Run: headless pygame with SDL's dummy video driver; simulated clock (each Clock.tick advances the game by its frame time, no real sleeping); random seed 0; keys injected as events and as key.get_pressed() state; no mouse input.
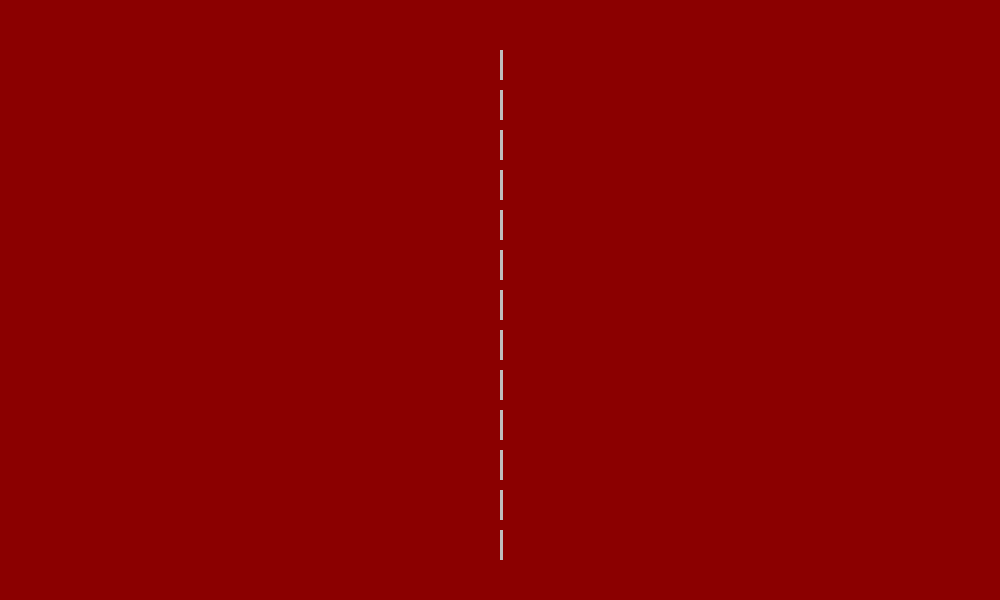
Frame 1 of 4 · flips 1–60 · no input
Frame 2 of 4 · flips 61–180 · tapped SPACE, RETURN · held RIGHT (→), D · screen unchanged from frame 1, image omitted
Frame 3 of 4 · flips 181–300 · held DOWN (↓), S · screen unchanged from frame 2, image omitted
Frame 4 of 4 · flips 301–420 · held LEFT (←), A, UP (↑), W · screen unchanged from frame 3, image omitted

The pygame program that drew these frames:

from time import time
from typing import Any, Tuple

import pygame


class Settings:
    WINDOW = pygame.rect.Rect(0, 0, 1000, 600)
    FPS = 60
    DELTATIME = 1.0 / FPS


class Background(pygame.sprite.Sprite):
    def __init__(self, *groups: Tuple[pygame.sprite.Group]) -> None:
        super().__init__(*groups)
        self.image = pygame.surface.Surface(Settings.WINDOW.size).convert()
        self.rect = self.image.get_rect()
        self.image.fill("darkred")
        self._paint_net()

    def _paint_net(self) -> None:  # Tennisnetz§\label{srcPong0101}§
        net_rect = pygame.rect.Rect(0, 0, 0, 0)
        net_rect.centerx = Settings.WINDOW.centerx
        net_rect.top = 50
        net_rect.size = (3, 30)
        while net_rect.bottom < Settings.WINDOW.bottom:
            pygame.draw.rect(self.image, "grey", net_rect, 0)
            net_rect.move_ip(0, 40)


class Game:
    def __init__(self):
        pygame.init()
        self._display = pygame.display.set_mode(Settings.WINDOW.size)
        pygame.display.set_caption("My Kind of Pong")
        self._clock = pygame.time.Clock()
        self._background = pygame.sprite.GroupSingle(Background())
        self._running = True

    def run(self):
        time_previous = time()
        while self._running:
            self.watch_for_events()
            self.update()
            self.draw()
            self._clock.tick(Settings.FPS)
            time_current = time()
            Settings.DELTATIME = time_current - time_previous
            time_previous = time_current
        pygame.quit()

    def update(self):
        pass

    def draw(self):
        self._background.draw(self._display)
        pygame.display.update()

    def watch_for_events(self):
        for event in pygame.event.get():
            if event.type == pygame.QUIT:
                self._running = False
            elif event.type == pygame.KEYDOWN:
                if event.key == pygame.K_ESCAPE:
                    self._running = False


def main():
    game = Game()
    game.run()


if __name__ == "__main__":
    main()
